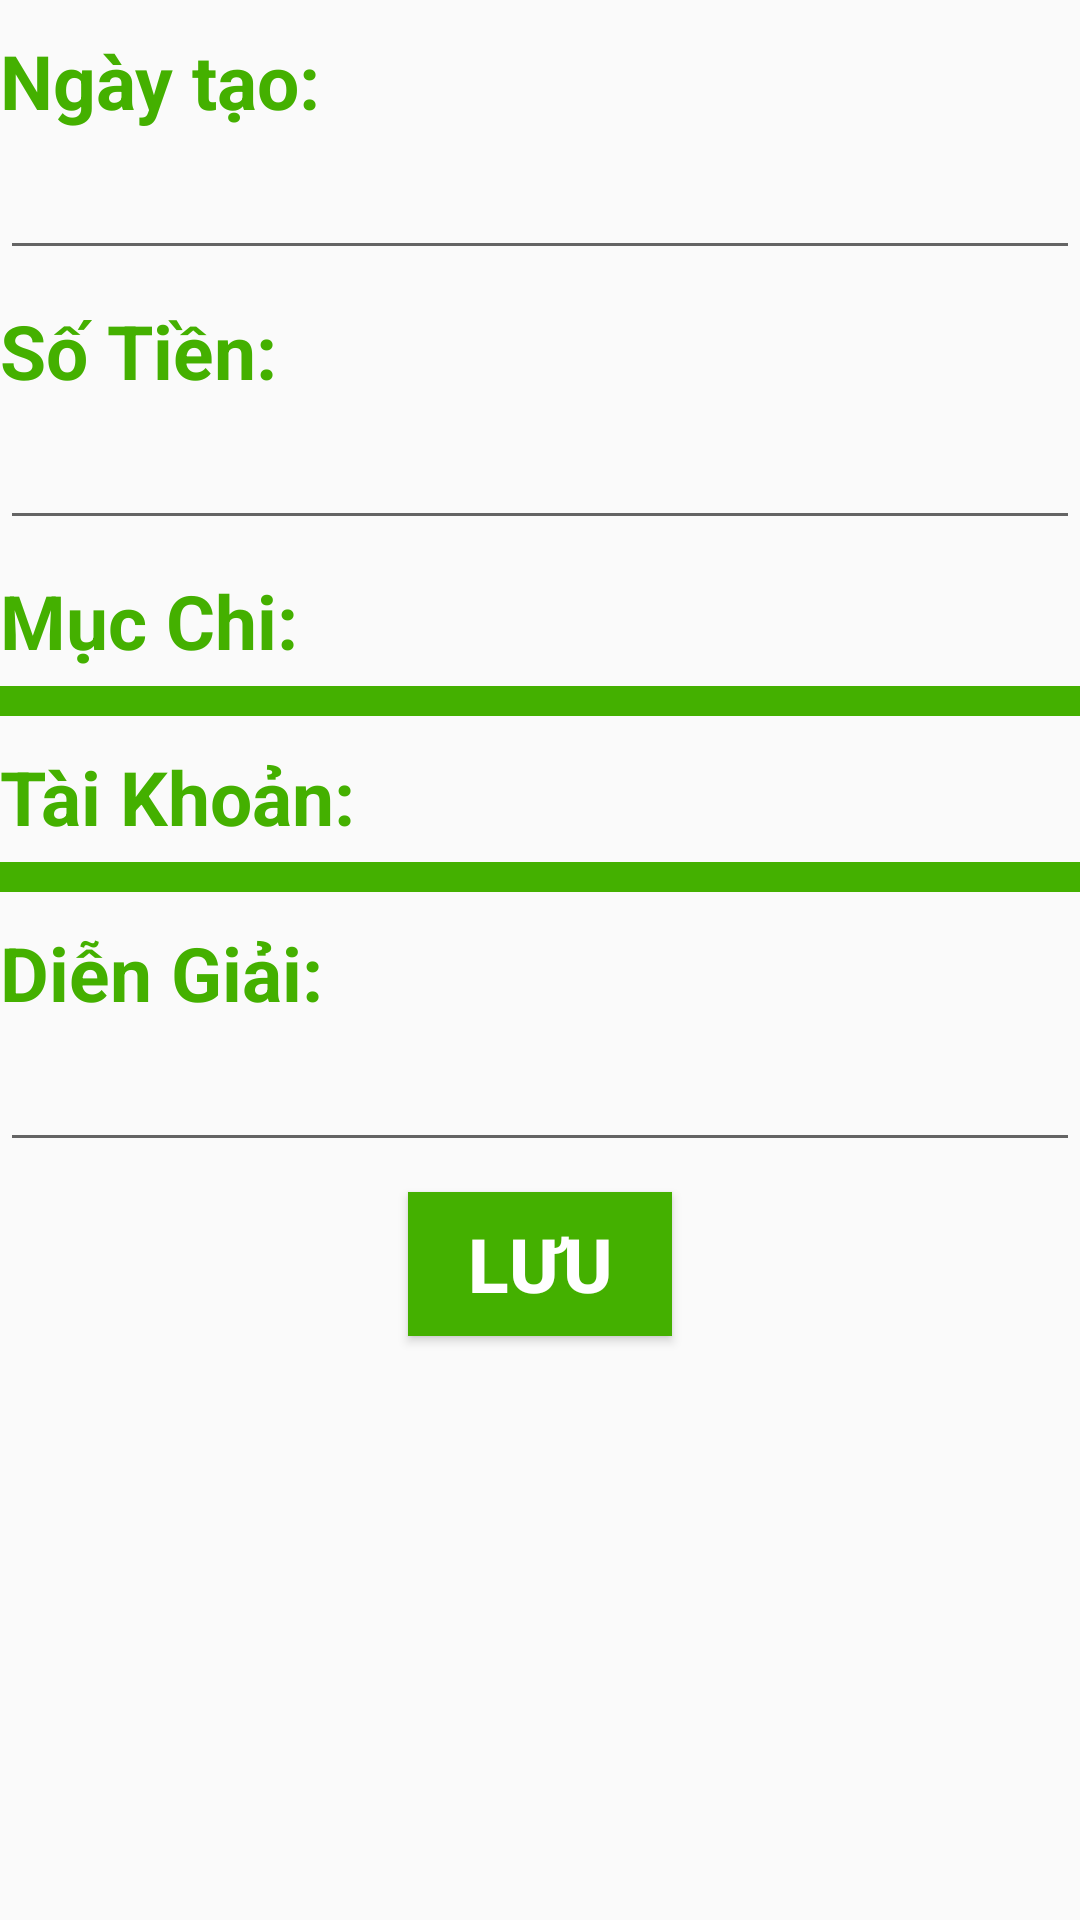

Reconstruct the res/layout file that produces this screen, plus the resources it refers to.
<!-- AndroidManifest.xml: application theme CustomTheme -->
<!-- res/layout/activity_hello__world.xml -->
<?xml version="1.0" encoding="utf-8"?>
<LinearLayout
    xmlns:android="http://schemas.android.com/apk/res/android"
    xmlns:app="http://schemas.android.com/apk/res-auto"
    xmlns:tools="http://schemas.android.com/tools"
    android:layout_width="match_parent"
    android:layout_height="match_parent"
    android:orientation="vertical"
    android:layout_margin="16dp"
    tools:context="com.example.anhchan.taskone.Hello_World">
    <TextView
        android:layout_width="match_parent"
        android:layout_height="wrap_content"
        android:textColor="@color/colorBackground"
        android:text="Ngày tạo:"
        android:textSize="25sp"
        android:textStyle="bold"
        android:layout_marginTop="10dp"
        android:layout_marginBottom="5dp"
        />
    <EditText
        android:layout_width="match_parent"
        android:layout_height="wrap_content"
        android:inputType="date"
        android:textColorHighlight="@color/colorBackground"
        android:layout_marginBottom="10dp"/>
    <TextView
        android:layout_width="match_parent"
        android:layout_height="wrap_content"
        android:textColor="@color/colorBackground"
        android:text="Số Tiền:"
        android:textSize="25sp"
        android:textStyle="bold"
        android:layout_marginBottom="5dp"
        />
    <EditText
        android:layout_width="match_parent"
        android:layout_height="wrap_content"
        android:inputType="number"
        android:textColorHighlight="@color/colorBackground"
        android:layout_marginBottom="10dp"/>

    <TextView
        android:id="@+id/textView"
        android:layout_width="match_parent"
        android:layout_height="wrap_content"
        android:layout_marginBottom="5dp"
        android:text="Mục Chi:"
        android:textColor="@color/colorBackground"
        android:textSize="25sp"
        android:textStyle="bold" />

    <Spinner
        android:id="@+id/SpnCtgrExp"
        android:layout_width="match_parent"
        android:layout_height="wrap_content"
        android:background="@color/colorBackground"
        android:padding="5dp"
        android:layout_marginBottom="10dp"
        android:textAlignment="center"></Spinner>
    <TextView
        android:layout_width="match_parent"
        android:layout_height="wrap_content"
        android:textColor="@color/colorBackground"
        android:text="Tài Khoản:"
        android:textSize="25sp"
        android:textStyle="bold"
        android:layout_marginBottom="5dp"
        />
    <Spinner
        android:id="@+id/SpnCtgrAcc"
        android:layout_width="match_parent"
        android:layout_height="wrap_content"
        android:background="@color/colorBackground"
        android:padding="5dp"
        android:layout_marginBottom="10dp"
        android:textAlignment="center"></Spinner>
    <TextView
        android:layout_width="match_parent"
        android:layout_height="wrap_content"
        android:textColor="@color/colorBackground"
        android:text="Diễn Giải:"
        android:textSize="25sp"
        android:textStyle="bold"
        android:layout_marginBottom="5dp"
        />
    <EditText
        android:layout_width="match_parent"
        android:layout_height="wrap_content"
        android:inputType="text"
        android:textColorHighlight="@color/colorBackground"
        android:layout_marginBottom="10dp"/>
    <Button
        android:layout_gravity="center"
        android:layout_width="wrap_content"
        android:layout_height="wrap_content"
        android:background="@color/colorBackground"
        android:text="Lưu"
        android:textAlignment="center"
        android:textColor="#fff"
        android:textSize="25sp"
        android:textStyle="bold"/>
</LinearLayout>
<!-- resources referenced by this layout -->
<resources>
  <color name="colorBackground">#44b000</color>
  <style name="CustomTheme" parent="Theme.AppCompat.Light">
  
      <item name="contentInsetStart">0dp</item>
      <item name="contentInsetEnd">0dp</item>
  </style>
</resources>
